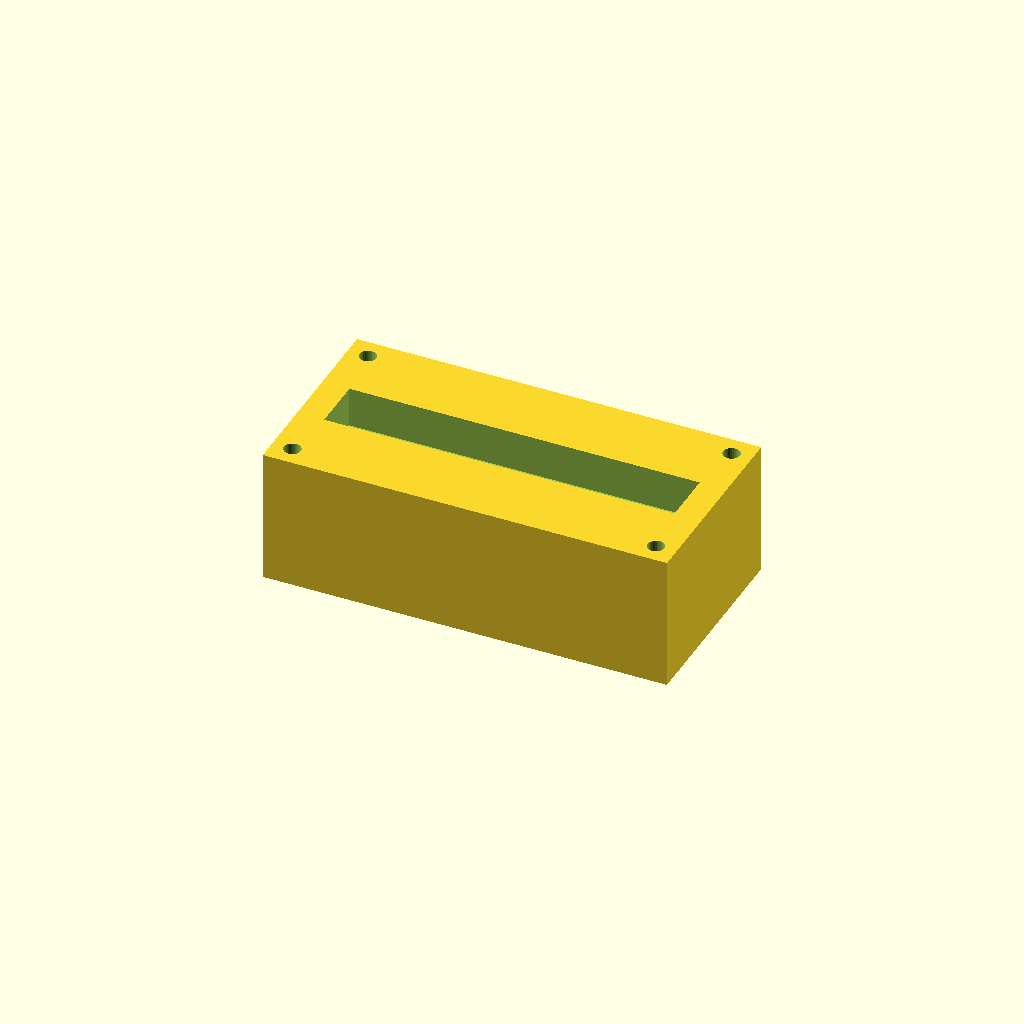
Cell 1 — every parameter at its default value.
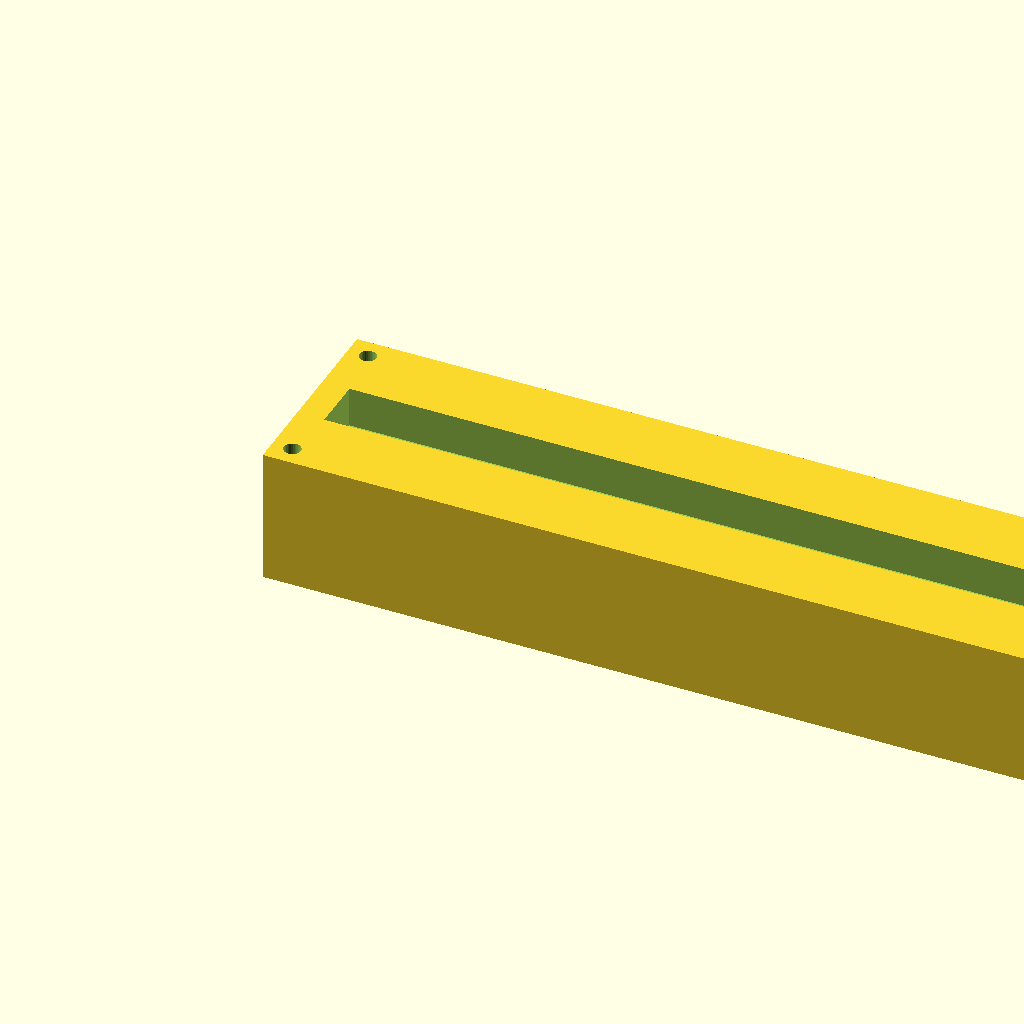
Cell 2: block_l = 240 (everything else at default).
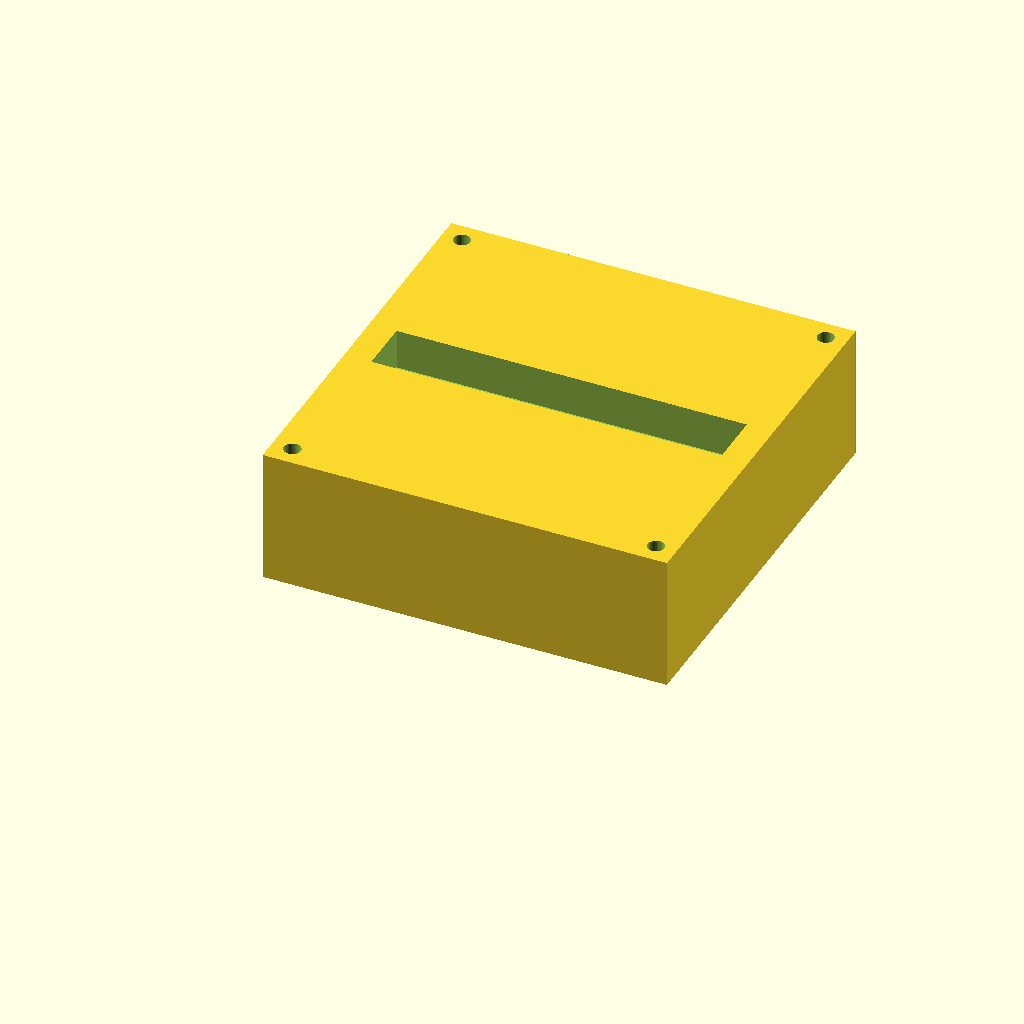
Cell 3 — block_w set to 120, the other parameters unchanged.
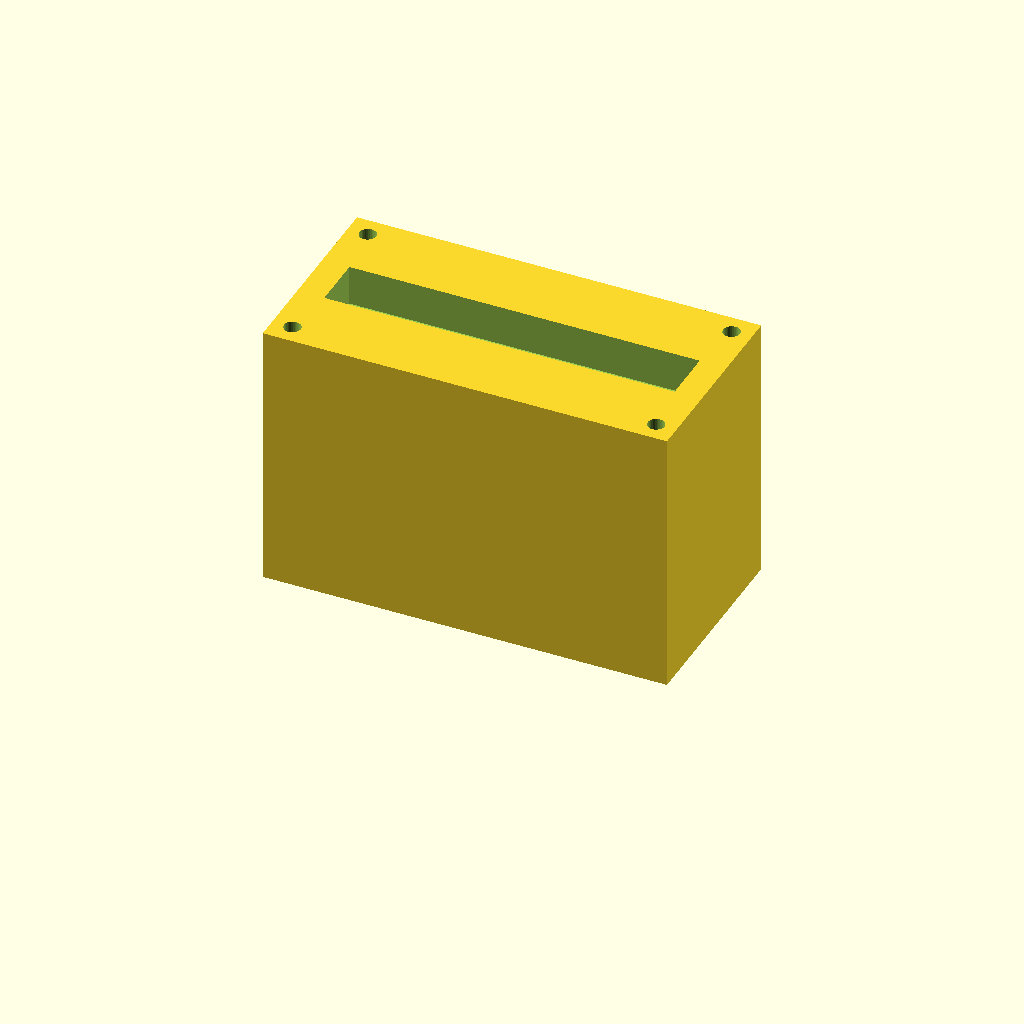
Cell 4: the same model with block_h = 80.
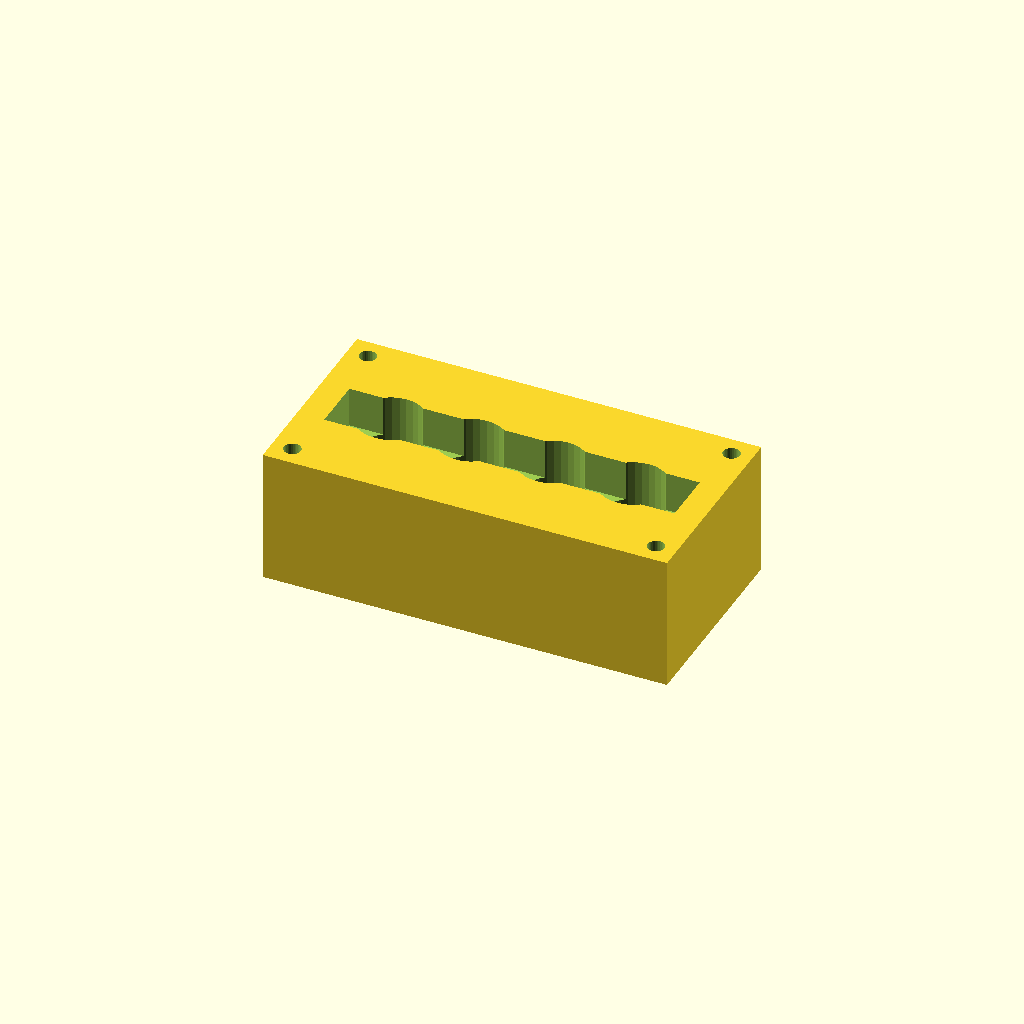
Cell 5: port_d = 20 (everything else at default).
One fixed orthographic camera (rotation 55°, 0°, 25°; colour scheme Cornfield) for every cell.
OpenSCAD source file optional_data/data/solid2/manifoldblock/part_0096.scad:
$fn = 32;

// ----------------------------------------------------------------------
// Manifold block: gallery_top manifold
// ----------------------------------------------------------------------

// --- parameters (mm) ---
block_l = 120;            // block length, X
block_w = 60;             // block width, Y
block_h = 40;             // block height, Z
port_d = 10;              // port bore diameter
port_pitch = 24;          // port pitch along X
gallery_d = 16;           // top gallery width, Y
gallery_depth = 12;       // gallery pocket depth
wall_p = 8;               // gallery end wall thickness, X
mnt_d = 5;                // mounting hole diameter
mnt_in = 6;               // mounting hole inset from the edges

n_ports = 4;  // ports in the row
port_x0 = (block_l - (n_ports - 1) * port_pitch) / 2;  // first port X

difference() {
  cube([block_l, block_w, block_h]);
  for (i = [0 : n_ports - 1])
    translate([port_x0 + i * port_pitch, block_w / 2, -1])
      cylinder(h = block_h + 2, d = port_d);
  translate([wall_p, block_w / 2 - gallery_d / 2, block_h - gallery_depth])
    cube([block_l - 2 * wall_p, gallery_d, gallery_depth + 1]);
  for (cx = [mnt_in, block_l - mnt_in])
    for (cy = [mnt_in, block_w - mnt_in])
      translate([cx, cy, -1]) cylinder(h = block_h + 2, d = mnt_d);
}
Customizer parameters (derived from the source; name, type, default, range or options):
block_l: number, default 120
block_w: number, default 60
block_h: number, default 40
port_d: number, default 10
port_pitch: number, default 24
gallery_d: number, default 16
gallery_depth: number, default 12
wall_p: number, default 8
mnt_d: number, default 5
mnt_in: number, default 6
n_ports: number, default 4
